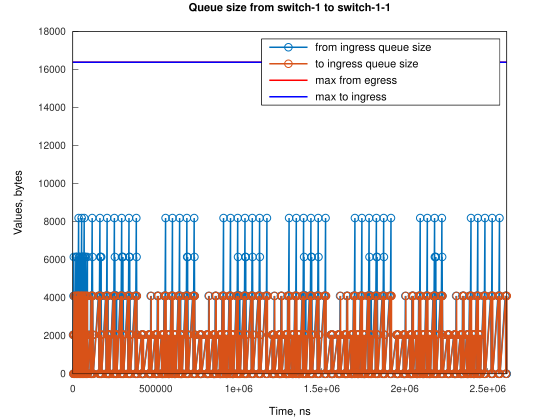

The data file committed next to this chart (first rows):
Time, from_ingress_queue_size, to_ingress_queue_size
1526, 2048, nan
3052, 0, 0
4580, 4096, 0
6112, 6144, 0
7631, 2048, 4096
7632, 2048, 0
7638, 4096, 0
9157, 2048, 2048
9158, 2048, 0
10683, 0, 2048
10684, 0, 0
13743, 4096, 0
16795, 0, 4096
16796, 0, 0
16797, 4096, 0
18323, 6144, 0
19849, 4096, 4096
19850, 4096, 0
21372, 6144, 0
21374, 4096, 2048
21376, 4096, 0
22900, 4096, 2048
22901, 4096, 0
24426, 2048, 2048
24427, 2048, 0
25950, 6144, 0
25952, 4096, 2048
25953, 4096, 0
29004, 4096, 4096
29005, 4096, 0
32056, 4096, 4096
32057, 4096, 0
35106, 8192, 0
35108, 4096, 4096
35108, 4096, 0
36631, 6144, 0
38159, 4096, 4096
38160, 4096, 0
39683, 6144, 0
39685, 4096, 2048
39686, 4096, 0
41211, 4096, 2048
41212, 4096, 0
42737, 2048, 2048
42738, 2048, 0
44261, 6144, 0
44263, 4096, 2048
44264, 4096, 0
47314, 4096, 4096
47316, 4096, 0
50366, 4096, 4096
50367, 4096, 0
53416, 8192, 0
53418, 4096, 4096
53419, 4096, 0
54942, 6144, 0
56470, 4096, 4096
56471, 4096, 0
57994, 6144, 0
57996, 4096, 2048
... 1,400 more rows
